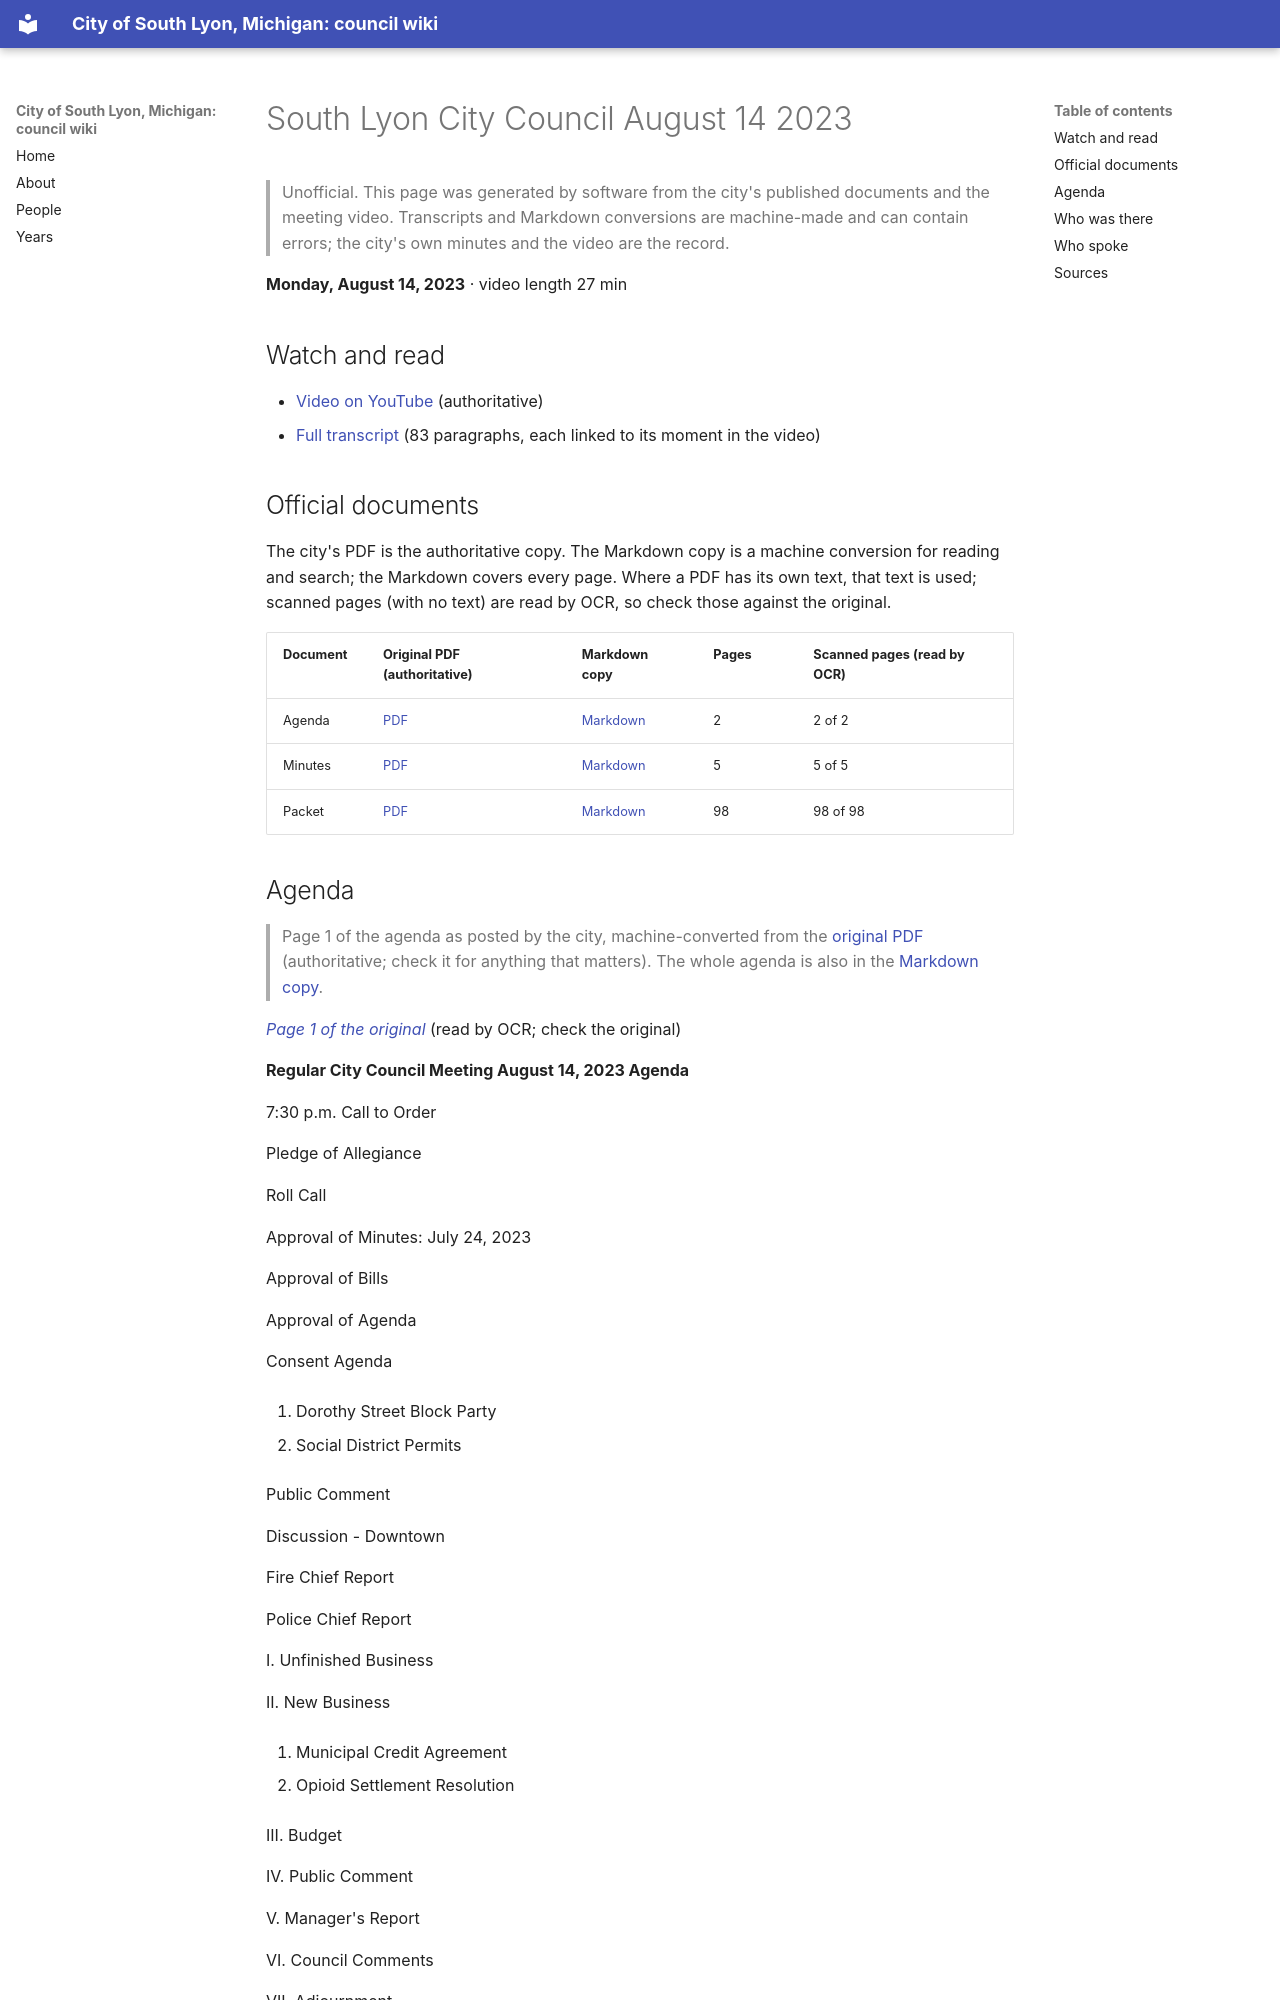

repository: RyanMathewson/city-of-south-lyon-mi-council-wiki · page: meetings/2023/2023-08-14/index.html · generator: mkdocs

---
title: "South Lyon City Council August 14 2023"
meeting_date: "2023-08-14"
video_url: "https://www.youtube.com/watch?v=ghspoCfK6ug"
source_listing: "https://www.southlyonmi.org/government/city_council/city_council_minutes_and_agendas.php"
---


# South Lyon City Council August 14 2023

> Unofficial. This page was generated by software from the city's published documents and the meeting video. Transcripts and Markdown conversions are machine-made and can contain errors; the city's own minutes and the video are the record.

**Monday, August 14, 2023** · video length 27 min

## Watch and read

- [Video on YouTube](https://www.youtube.com/watch?v=ghspoCfK6ug) (authoritative)
- [Full transcript](../../transcripts/2023/2023-08-14.md) (83 paragraphs, each linked to its moment in the video)

## Official documents

The city's PDF is the authoritative copy. The Markdown copy is a machine conversion for reading and search; the Markdown covers every page. Where a PDF has its own text, that text is used; scanned pages (with no text) are read by OCR, so check those against the original.

| Document | Original PDF (authoritative) | Markdown copy | Pages | Scanned pages (read by OCR) |
|---|---|---|---|---|
| Agenda | [PDF](https://www.southlyonmi.org/8-14-23%20Council%20Meeting%20Agenda.pdf?t=202308101539430) | [Markdown](../../documents/2023/2023-08-14/agenda.md) | 2 | 2 of 2 |
| Minutes | [PDF](https://www.southlyonmi.org/8-14-23%20CM%20Approved.pdf?t=202308291156000) | [Markdown](../../documents/2023/2023-08-14/minutes.md) | 5 | 5 of 5 |
| Packet | [PDF](https://www.southlyonmi.org/8-14-23%20Council%20Packet%20-%20online%20only.pdf?t=202308101540010) | [Markdown](../../documents/2023/2023-08-14/packet.md) | 98 | 98 of 98 |
